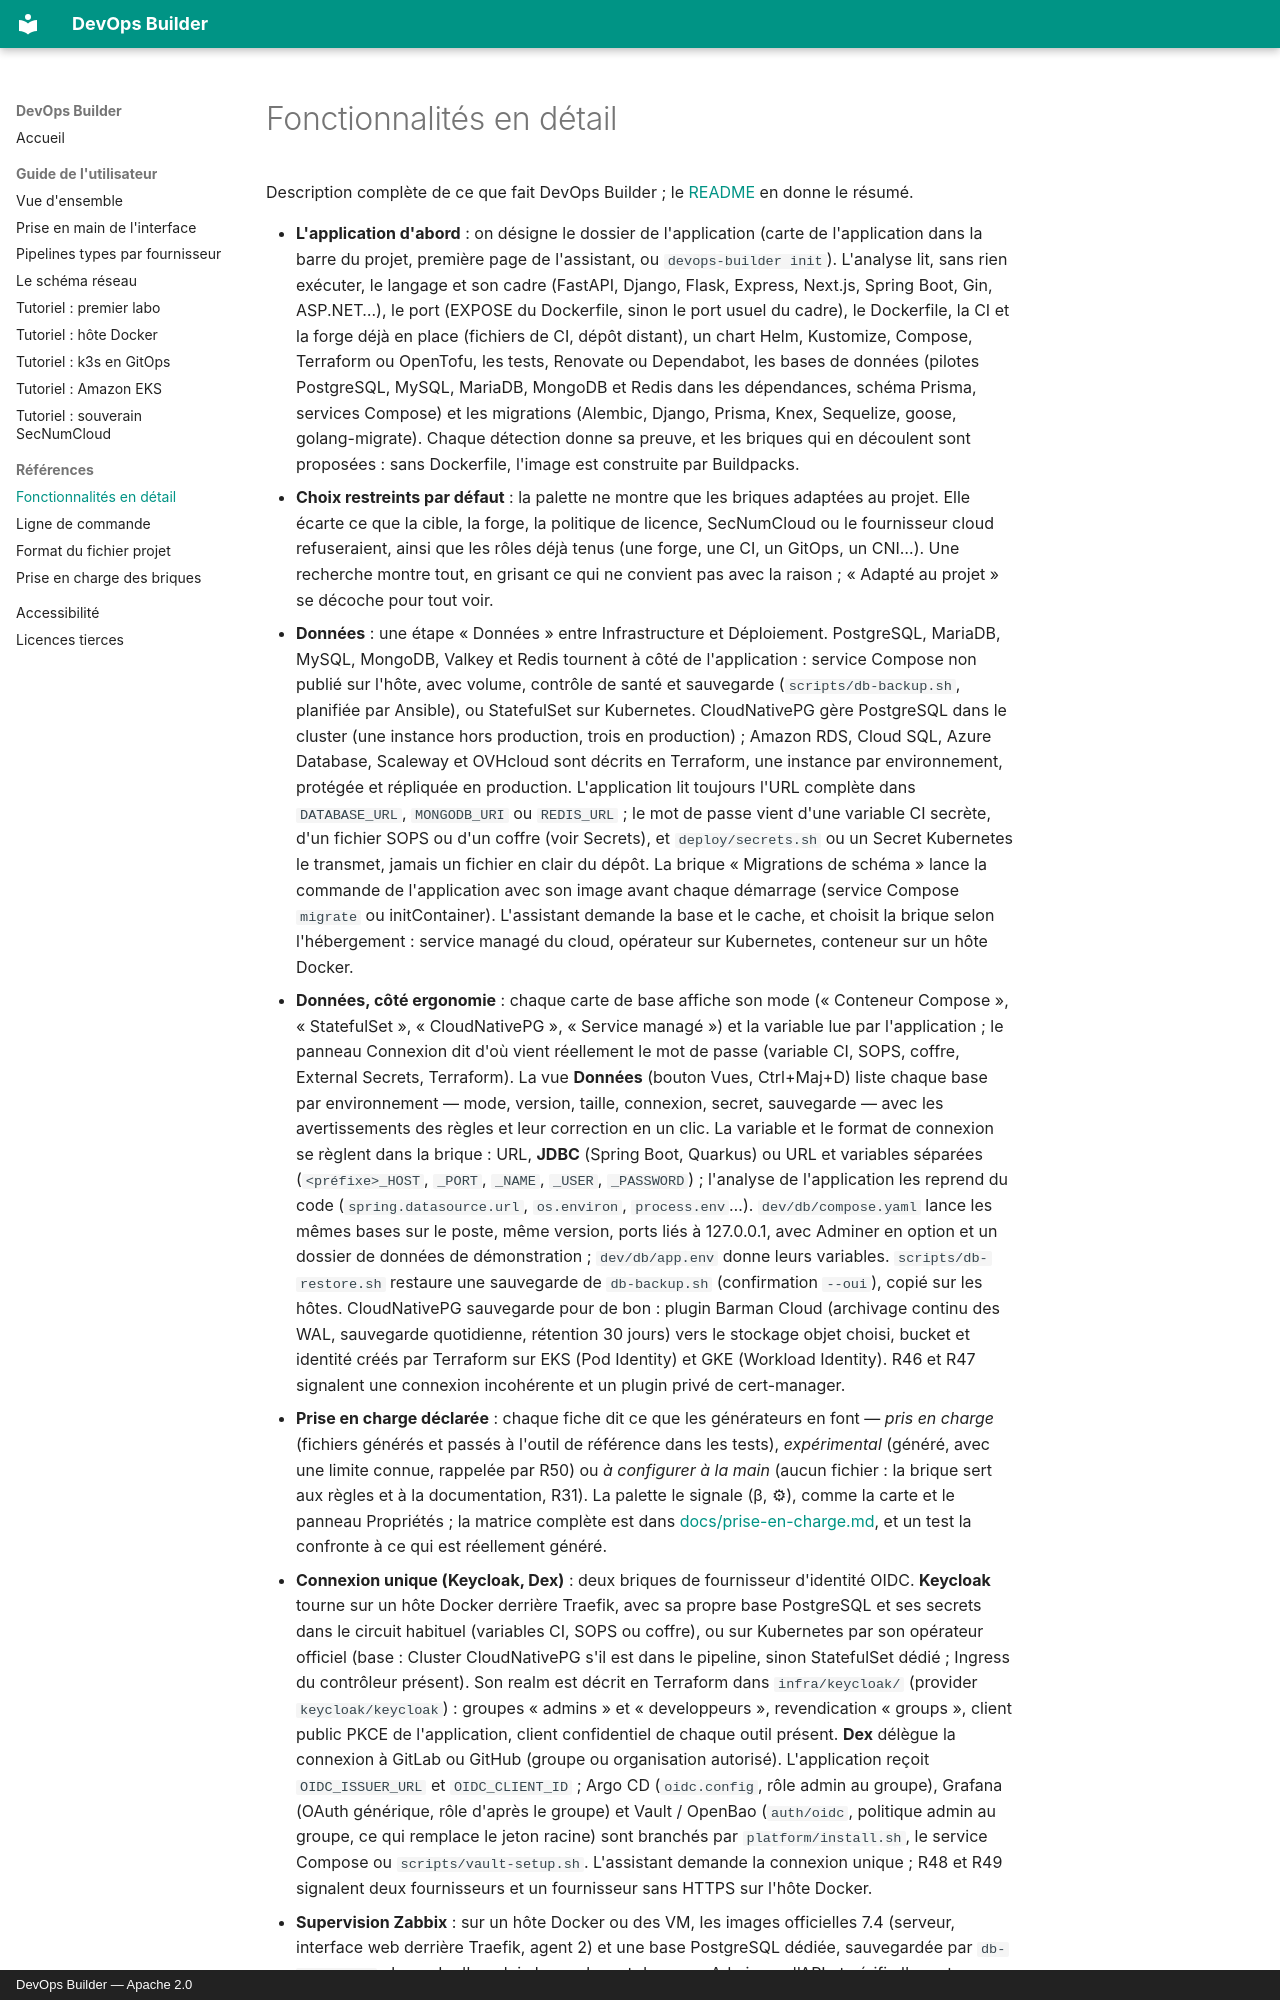

repository: denvi44/devops-builder · page: fonctionnalites/index.html · generator: mkdocs · copyright: DevOps Builder — Apache 2.0

# Fonctionnalités en détail

Description complète de ce que fait DevOps Builder ; le [README](https://github.com/denvi44/devops-builder#readme) en donne le résumé.


- **L'application d'abord** : on désigne le dossier de l'application (carte de l'application dans la barre du projet, première page de l'assistant, ou `devops-builder init`). L'analyse lit, sans rien exécuter, le langage et son cadre (FastAPI, Django, Flask, Express, Next.js, Spring Boot, Gin, ASP.NET…), le port (EXPOSE du Dockerfile, sinon le port usuel du cadre), le Dockerfile, la CI et la forge déjà en place (fichiers de CI, dépôt distant), un chart Helm, Kustomize, Compose, Terraform ou OpenTofu, les tests, Renovate ou Dependabot, les bases de données (pilotes PostgreSQL, MySQL, MariaDB, MongoDB et Redis dans les dépendances, schéma Prisma, services Compose) et les migrations (Alembic, Django, Prisma, Knex, Sequelize, goose, golang-migrate). Chaque détection donne sa preuve, et les briques qui en découlent sont proposées : sans Dockerfile, l'image est construite par Buildpacks.
- **Choix restreints par défaut** : la palette ne montre que les briques adaptées au projet. Elle écarte ce que la cible, la forge, la politique de licence, SecNumCloud ou le fournisseur cloud refuseraient, ainsi que les rôles déjà tenus (une forge, une CI, un GitOps, un CNI…). Une recherche montre tout, en grisant ce qui ne convient pas avec la raison ; « Adapté au projet » se décoche pour tout voir.
- **Données** : une étape « Données » entre Infrastructure et Déploiement. PostgreSQL, MariaDB, MySQL, MongoDB, Valkey et Redis tournent à côté de l'application : service Compose non publié sur l'hôte, avec volume, contrôle de santé et sauvegarde (`scripts/db-backup.sh`, planifiée par Ansible), ou StatefulSet sur Kubernetes. CloudNativePG gère PostgreSQL dans le cluster (une instance hors production, trois en production) ; Amazon RDS, Cloud SQL, Azure Database, Scaleway et OVHcloud sont décrits en Terraform, une instance par environnement, protégée et répliquée en production. L'application lit toujours l'URL complète dans `DATABASE_URL`, `MONGODB_URI` ou `REDIS_URL` ; le mot de passe vient d'une variable CI secrète, d'un fichier SOPS ou d'un coffre (voir Secrets), et `deploy/secrets.sh` ou un Secret Kubernetes le transmet, jamais un fichier en clair du dépôt. La brique « Migrations de schéma » lance la commande de l'application avec son image avant chaque démarrage (service Compose `migrate` ou initContainer). L'assistant demande la base et le cache, et choisit la brique selon l'hébergement : service managé du cloud, opérateur sur Kubernetes, conteneur sur un hôte Docker.
- **Données, côté ergonomie** : chaque carte de base affiche son mode (« Conteneur Compose », « StatefulSet », « CloudNativePG », « Service managé ») et la variable lue par l'application ; le panneau Connexion dit d'où vient réellement le mot de passe (variable CI, SOPS, coffre, External Secrets, Terraform). La vue **Données** (bouton Vues, Ctrl+Maj+D) liste chaque base par environnement — mode, version, taille, connexion, secret, sauvegarde — avec les avertissements des règles et leur correction en un clic. La variable et le format de connexion se règlent dans la brique : URL, **JDBC** (Spring Boot, Quarkus) ou URL et variables séparées (`<préfixe>_HOST`, `_PORT`, `_NAME`, `_USER`, `_PASSWORD`) ; l'analyse de l'applicatio
